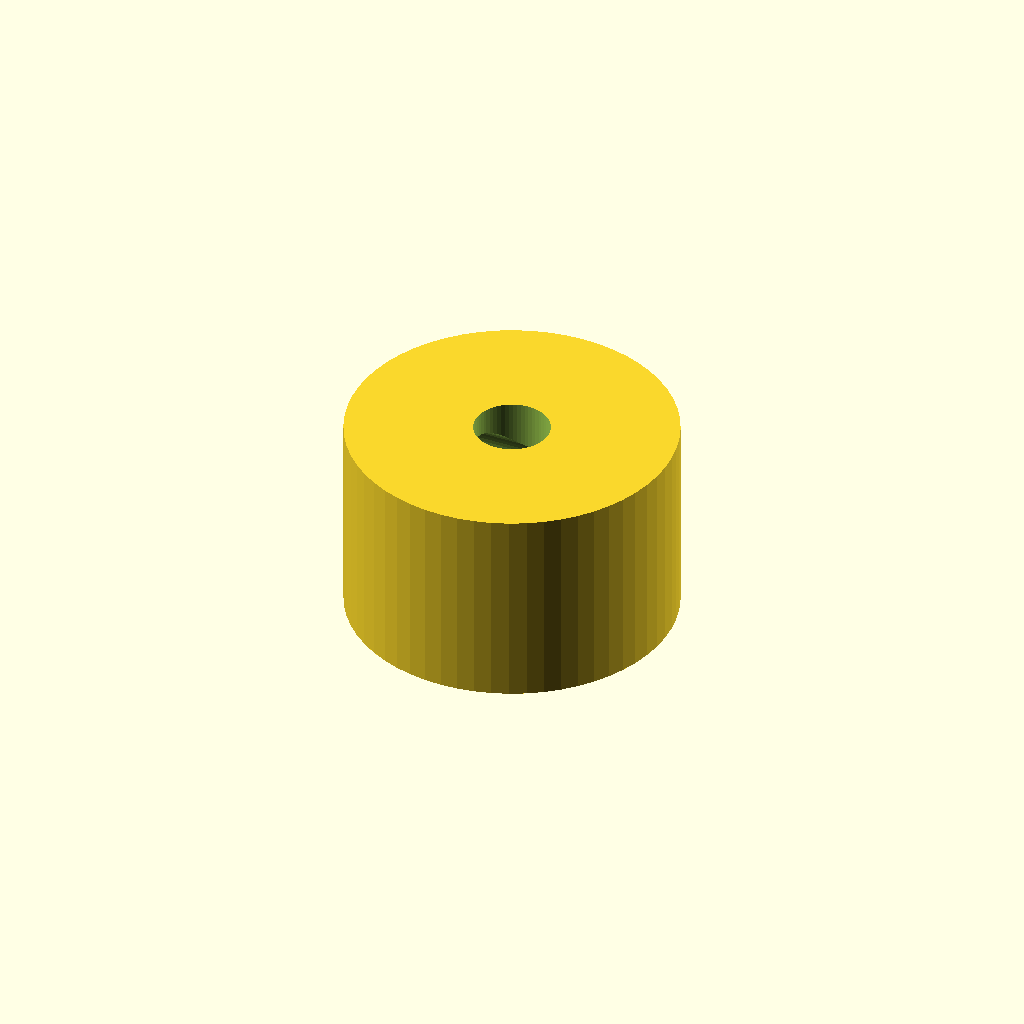
Cell 1: the model at its default parameters.
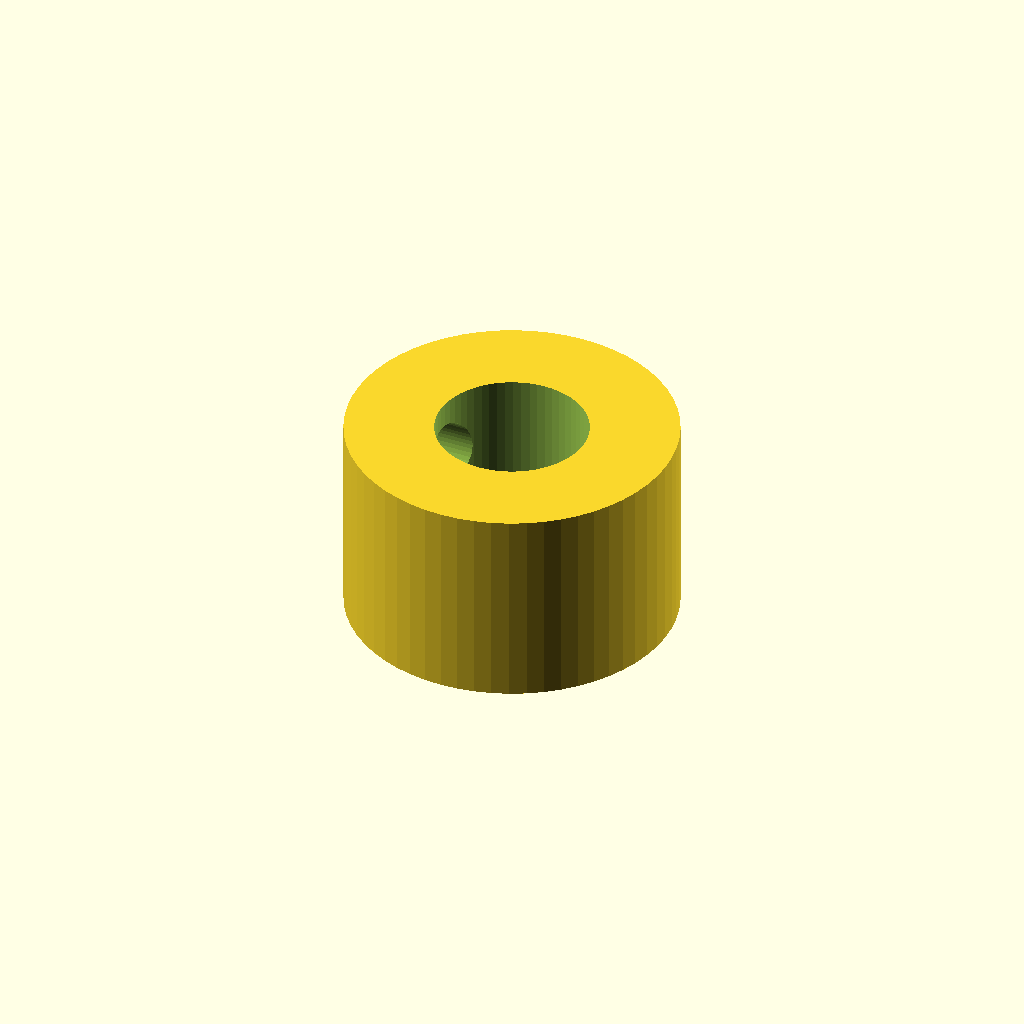
Cell 2: shaft_d = 6 (everything else at default).
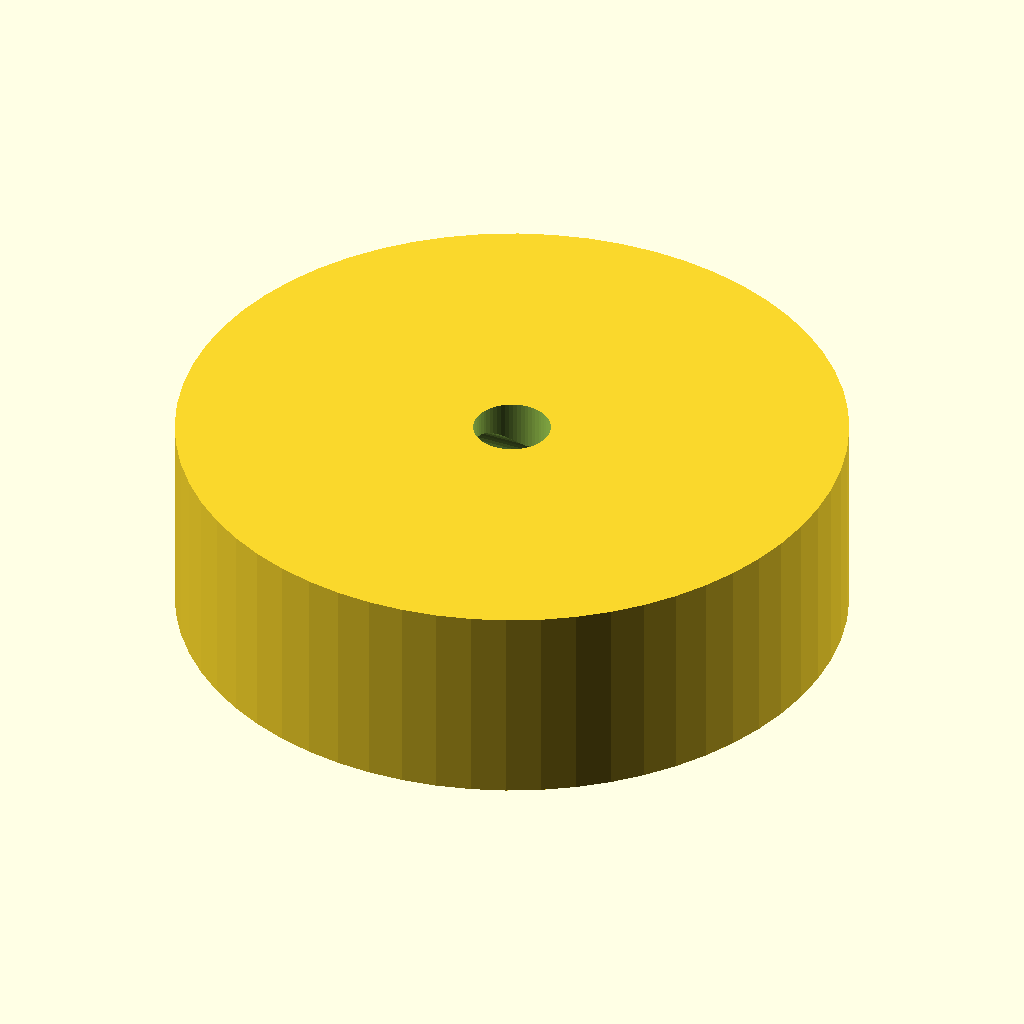
Cell 3: outer_d = 26 (everything else at default).
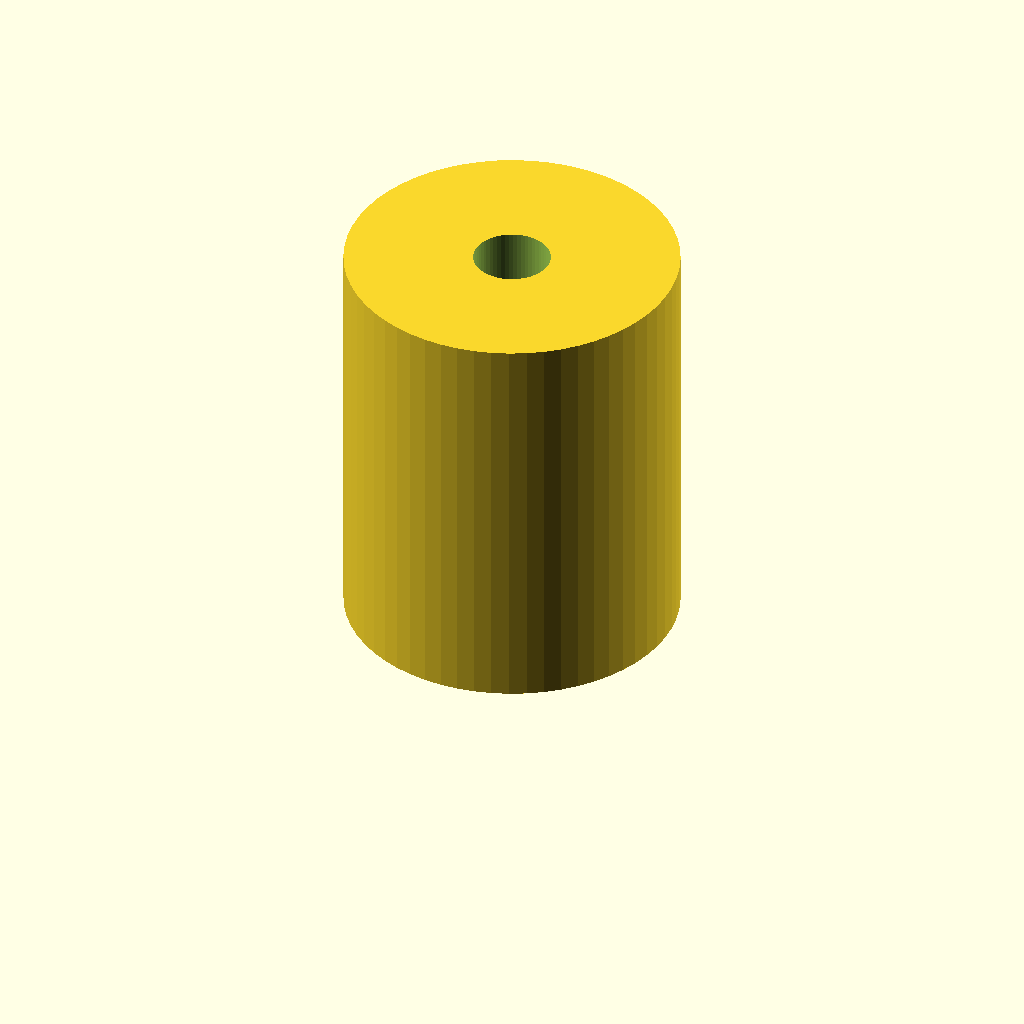
Cell 4: the same model with width = 16.
One fixed orthographic camera (rotation 55°, 0°, 25°; colour scheme Cornfield) for every cell.
The OpenSCAD source (optional_data/data/parts/part_0749.scad):
// Double-screw locking collar.
$fn = 60;
eps = 0.02;
shaft_d = 3;
outer_d = 13;
width = 8;
difference() {
    cylinder(d=outer_d,h=width);
    translate([0,0,-eps]) cylinder(d=shaft_d,h=width+2*eps);
    for (z=[width/3,2*width/3]) translate([-outer_d/2-eps,0,z]) rotate([0,90,0]) cylinder(d=3.4,h=outer_d/2+2*eps);
}
Customizer parameters (derived from the source; name, type, default, range or options):
eps: number, default 0.02
shaft_d: number, default 3
outer_d: number, default 13
width: number, default 8
